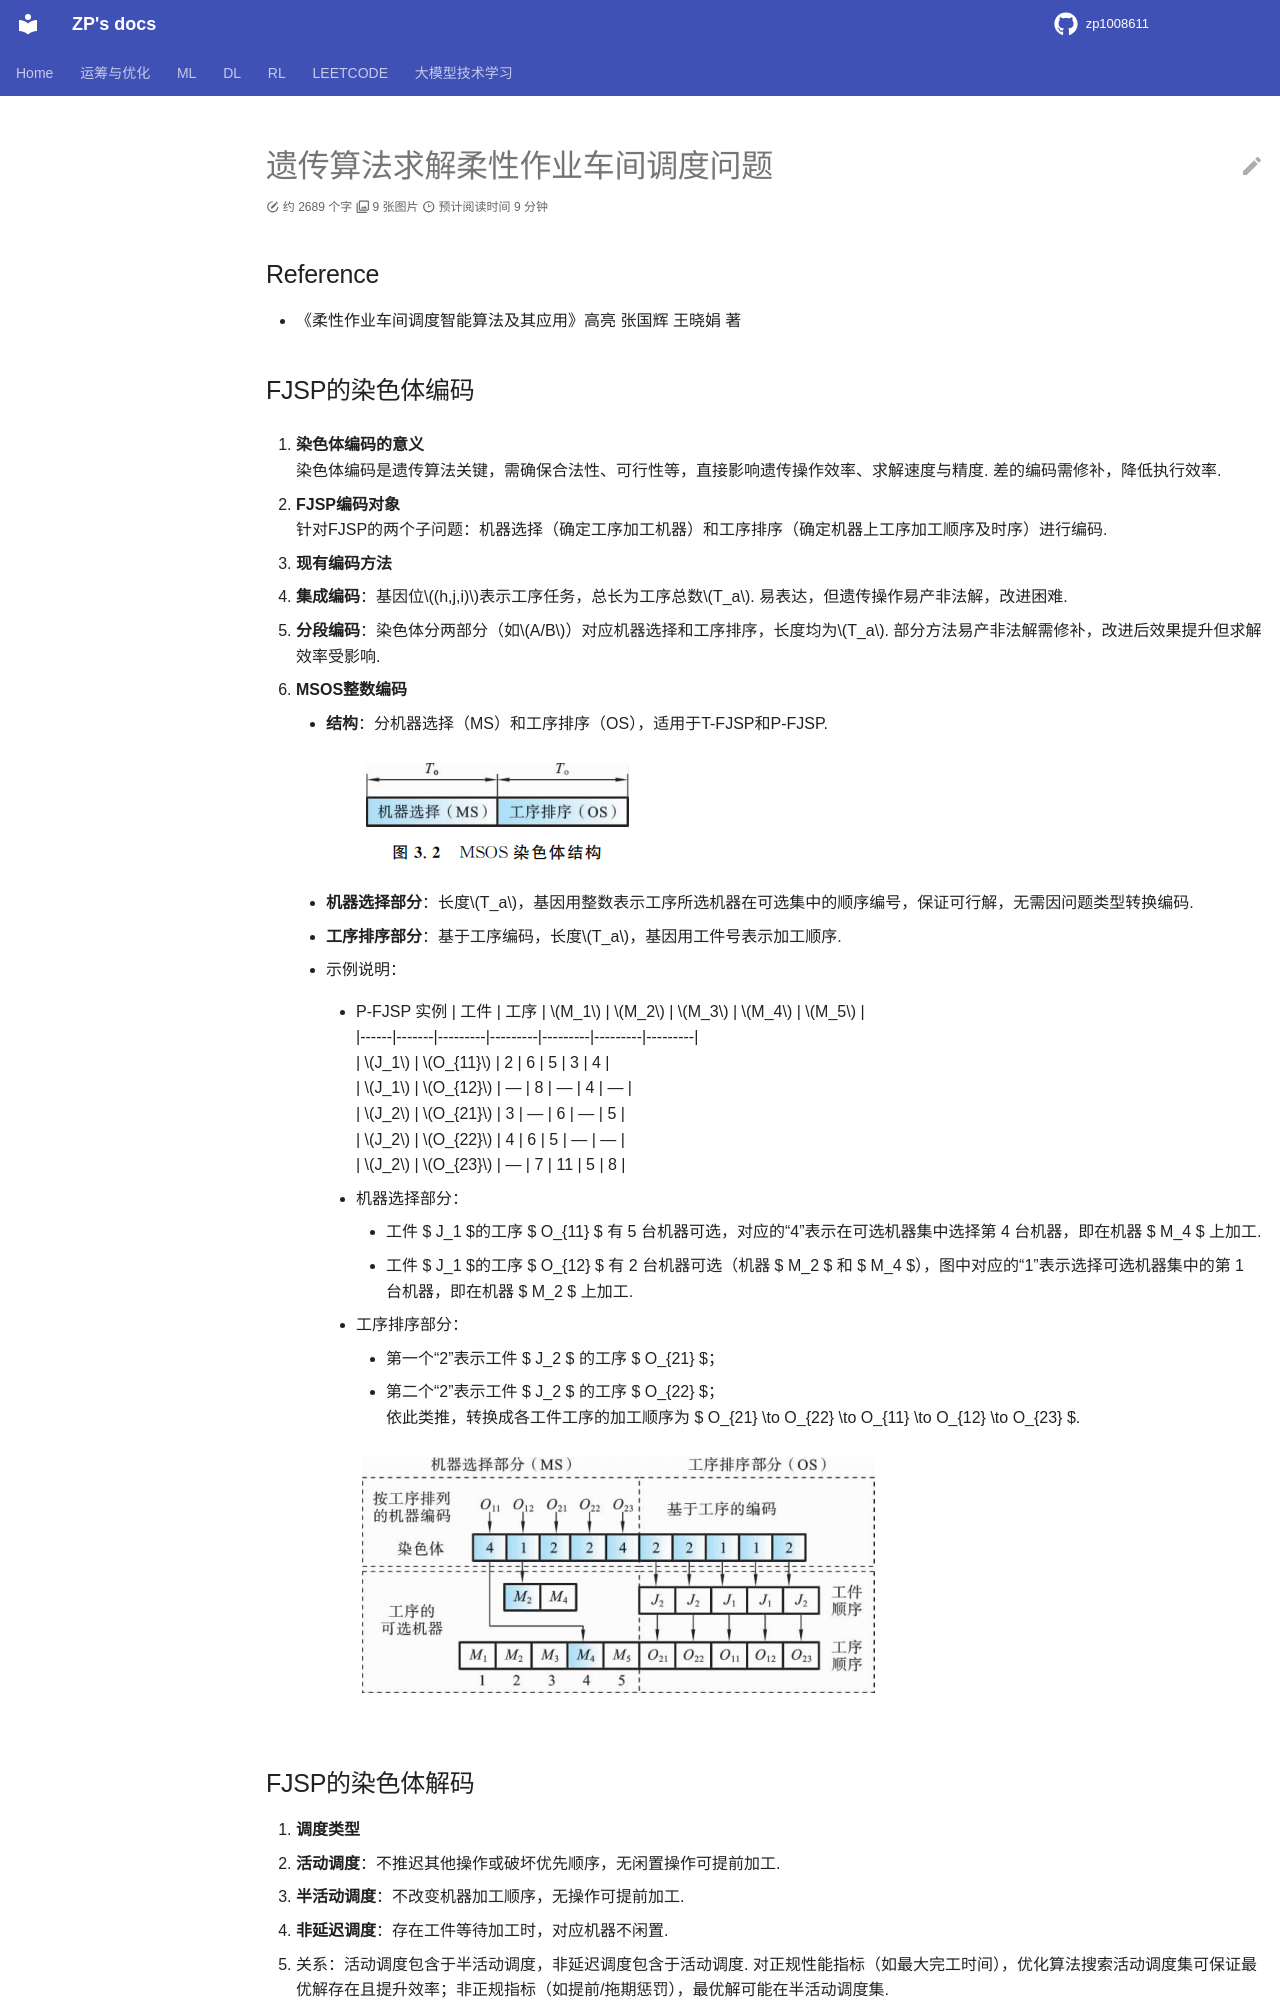

repository: zp1008611/zp1008611.github.io · page: OROPT/or_project_FJSP/GA_FJSP/index.html · generator: mkdocs

遗传算法求解柔性作业车间调度问题
================================



Reference

---------



-  《柔性作业车间调度智能算法及其应用》高亮 张国辉 王晓娟 著



FJSP的染色体编码

----------------



1. | **染色体编码的意义**

   | 染色体编码是遗传算法关键，需确保合法性、可行性等，直接影响遗传操作效率、求解速度与精度.

     差的编码需修补，降低执行效率.



2. | **FJSP编码对象**

   | 针对FJSP的两个子问题：机器选择（确定工序加工机器）和工序排序（确定机器上工序加工顺序及时序）进行编码.



3. **现有编码方法**



   -  **集成编码**\ ：基因位\ :math:`(h,j,i)`\ 表示工序任务，总长为工序总数\ :math:`T_a`.

      易表达，但遗传操作易产非法解，改进困难.

   -  **分段编码**\ ：染色体分两部分（如\ :math:`A/B`\ ）对应机器选择和工序排序，长度均为\ :math:`T_a`.

      部分方法易产非法解需修补，改进后效果提升但求解效率受影响.



4. **MSOS整数编码**



   -  **结构**\ ：分机器选择（MS）和工序排序（OS），适用于T-FJSP和P-FJSP.

      |alt text|

   -  **机器选择部分**\ ：长度\ :math:`T_a`\ ，基因用整数表示工序所选机器在可选集中的顺序编号，保证可行解，无需因问题类型转换编码.

   -  **工序排序部分**\ ：基于工序编码，长度\ :math:`T_a`\ ，基因用工件号表示加工顺序.

   -  示例说明：



      -  | P-FJSP 实例 \| 工件 \| 工序 \| :math:`M_1` \| :math:`M_2` \|

           :math:`M_3` \| :math:`M_4` \| :math:`M_5` \|

         | \|——\|——-\|———\|———\|———\|———\|———\|

         | \| :math:`J_1` \| :math:`O_{11}` \| 2 \| 6 \| 5 \| 3 \| 4 \|

         | \| :math:`J_1` \| :math:`O_{12}` \| — \| 8 \| — \| 4 \| — \|

         | \| :math:`J_2` \| :math:`O_{21}` \| 3 \| — \| 6 \| — \| 5 \|

         | \| :math:`J_2` \| :math:`O_{22}` \| 4 \| 6 \| 5 \| — \| — \|

         | \| :math:`J_2` \| :math:`O_{23}` \| — \| 7 \| 11 \| 5 \| 8 \|



      -  机器选择部分：



         -  工件 $ J_1 $的工序 $ O\_{11} $ 有 5

            台机器可选，对应的“4”表示在可选机器集中选择第 4

            台机器，即在机器 $ M_4 $ 上加工.

         -  工件 $ J_1 $的工序 $ O\_{12} $ 有 2 台机器可选（机器 $ M_2 $

            和 $ M_4 $），图中对应的“1”表示选择可选机器集中的第 1

            台机器，即在机器 $ M_2 $ 上加工.



      -  工序排序部分：



         -  第一个“2”表示工件 $ J_2 $ 的工序 $ O\_{21} $；

         -  第二个“2”表示工件 $ J_2 $ 的工序 $ O\_{22} $；

            依此类推，转换成各工件工序的加工顺序为 $ O\_{21}

            :raw-latex:`\to `O\_{22} :raw-latex:`\to `O\_{11}

            :raw-latex:`\to `O\_{12} :raw-latex:`\to `O\_{23} $.



      .. figure:: image-1.png

         :alt: alt text



         alt text



FJSP的染色体解码

----------------



1. **调度类型**
